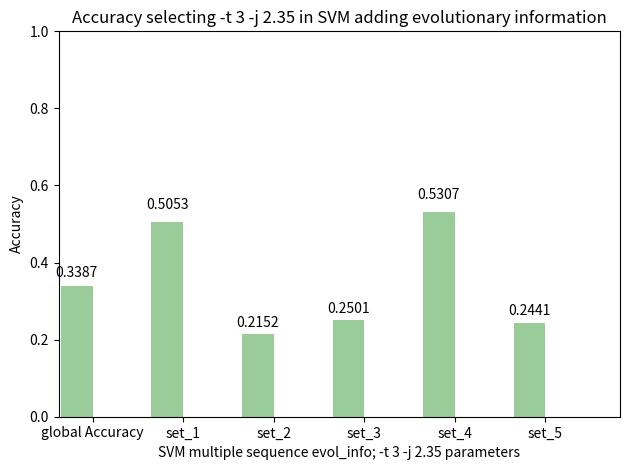

This chart was generated by the following Python code:
import numpy as np
import matplotlib.pyplot as plt

def autolabel(rects): 
    for rect in rects:
        height = rect.get_height()
        ax.text(rect.get_x() + rect.get_width()/2., 1.05*height,
                '%s' % float(height),
                ha='center', va='bottom')

n_groups = 6

accuracy = [0.3387, 0.5053, 0.2152, 0.2501, 0.5307, 0.2441]

fig, ax = plt.subplots()

index = np.arange(n_groups)
bar_width = 0.35

error_config = {'ecolor': '0.3'}

rect = plt.bar(index, accuracy, bar_width,
                 alpha=0.4,
                 color='green',
                 error_kw=error_config)

autolabel(rect)

plt.axis([-0.2, 6, 0, 1])

plt.xlabel('SVM multiple sequence evol_info; -t 3 -j 2.35 parameters')
plt.ylabel('Accuracy')
plt.title('Accuracy selecting -t 3 -j 2.35 in SVM adding evolutionary information')
plt.xticks(index + bar_width/2, ('global Accuracy', 'set_1', 'set_2', 'set_3', 'set_4', 'set_5'))
plt.tight_layout()
plt.show()